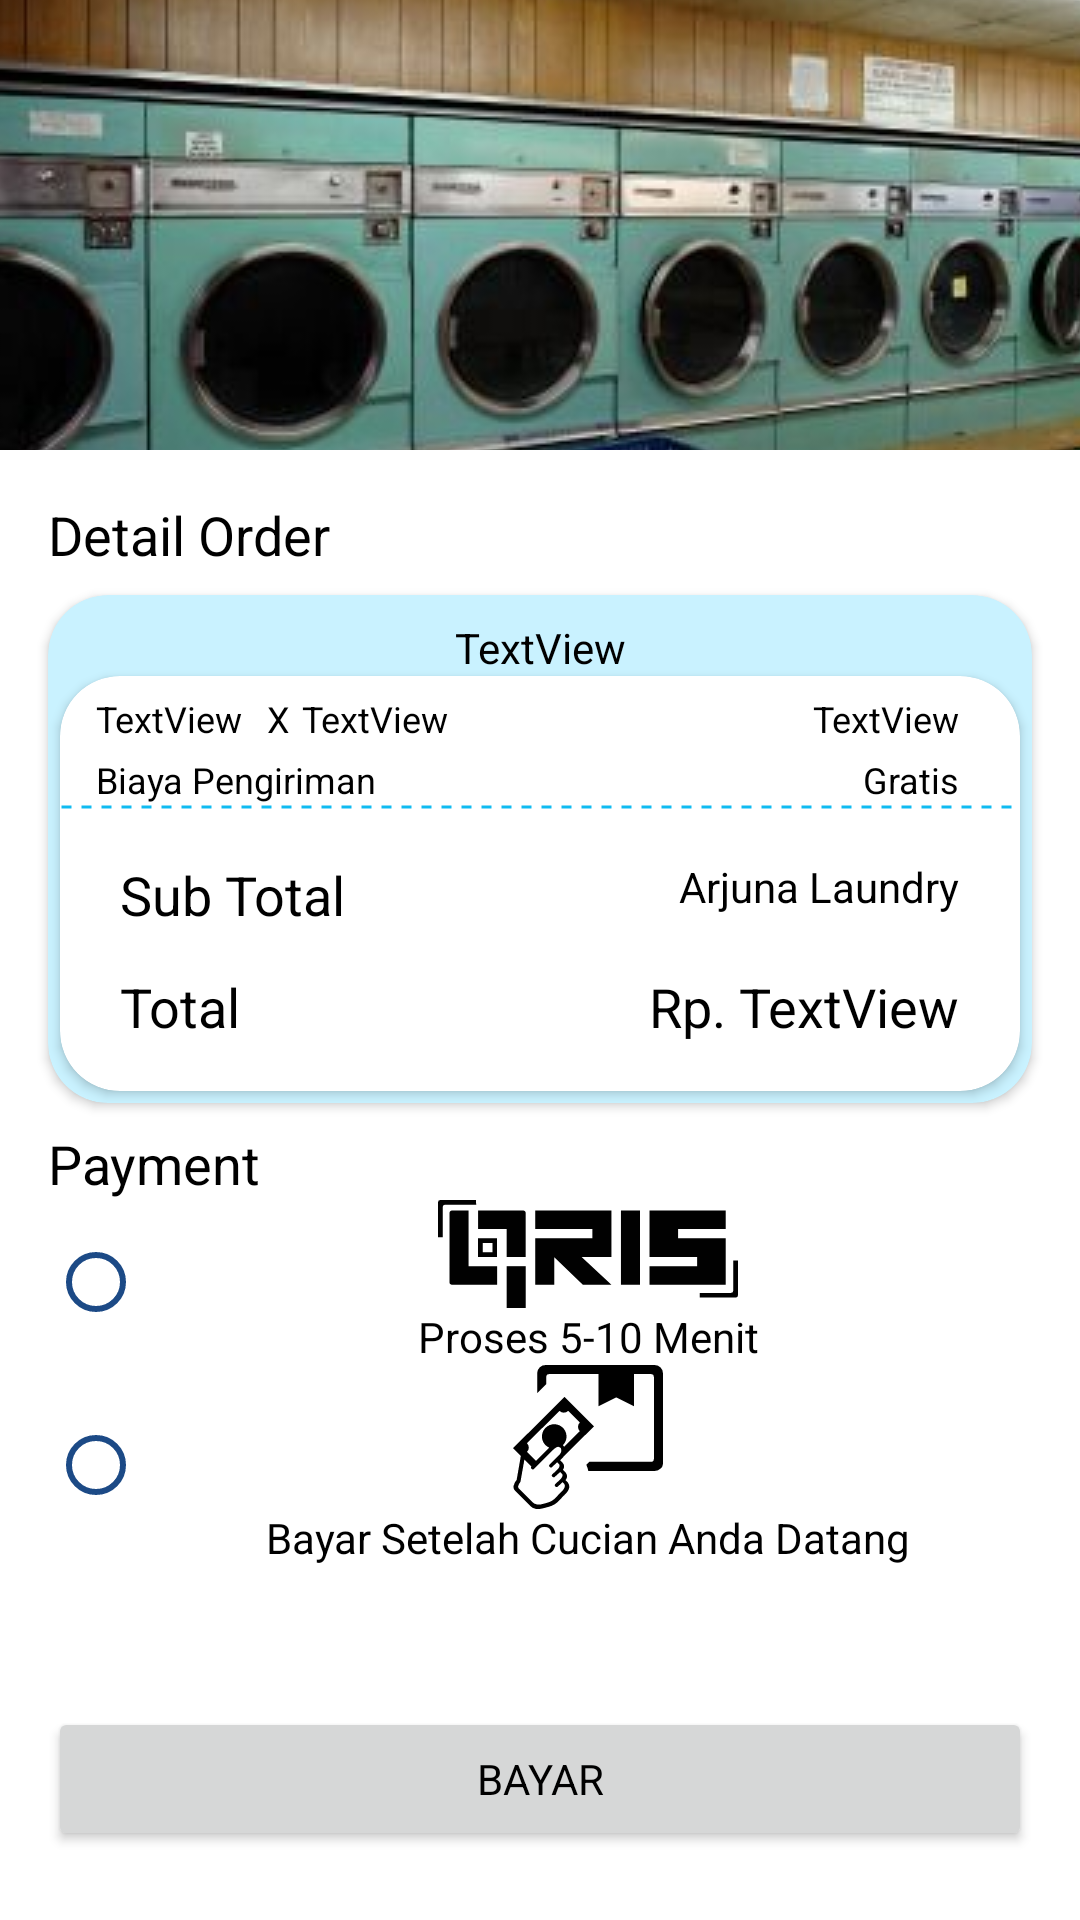

Layout XML and referenced resources for this Android screen:
<!-- AndroidManifest.xml: application theme Theme.WashWiseOlivia -->
<!-- res/layout/activity_check_out.xml -->
<?xml version="1.0" encoding="utf-8"?>
<RelativeLayout xmlns:android="http://schemas.android.com/apk/res/android"
    xmlns:app="http://schemas.android.com/apk/res-auto"
    xmlns:tools="http://schemas.android.com/tools"
    android:layout_width="match_parent"
    android:layout_height="match_parent"
    tools:context=".CheckOutActivity">

    <androidx.cardview.widget.CardView
        android:id="@+id/cvDetailOrder"
        android:layout_width="match_parent"
        android:layout_height="wrap_content"
        android:layout_below="@+id/textView24"
        android:layout_marginStart="16dp"
        android:layout_marginTop="8dp"
        android:layout_marginEnd="16dp"
        app:cardBackgroundColor="@color/biru"
        app:cardCornerRadius="20dp">

        <RelativeLayout
            android:layout_width="match_parent"
            android:layout_height="match_parent">

            <TextView
                android:id="@+id/textView15"
                android:layout_width="wrap_content"
                android:layout_height="wrap_content"
                android:layout_alignParentStart="true"
                android:layout_alignParentEnd="true"
                android:layout_marginStart="12dp"
                android:layout_marginTop="8dp"
                android:layout_marginEnd="12dp"
                android:gravity="center|clip_vertical"
                android:text="TextView" />

            <androidx.cardview.widget.CardView
                android:id="@+id/listDetail"

                android:layout_width="match_parent"
                android:layout_height="wrap_content"
                android:layout_below="@id/textView15"
                android:layout_alignParentBottom="false"
                android:layout_marginStart="4dp"
                android:layout_marginEnd="4dp"
                android:layout_marginBottom="4dp"
                app:cardCornerRadius="20dp">

                <RelativeLayout
                    android:layout_width="match_parent"
                    android:layout_height="wrap_content">

                    <TextView
                        android:id="@+id/textView36"
                        android:layout_width="wrap_content"
                        android:layout_height="wrap_content"
                        android:layout_alignTop="@+id/textView21"
                        android:layout_alignEnd="@+id/textView20"
                        android:layout_alignBottom="@+id/textView21"
                        android:text="@string/app_name" />

                    <View
                        android:id="@+id/divider2"
                        android:layout_width="match_parent"
                        android:layout_height="2dp"
                        android:layout_below="@+id/textView32"
                        android:background="@drawable/div_putus" />

                    <TextView
                        android:id="@+id/textView32"
                        android:layout_width="wrap_content"
                        android:layout_height="wrap_content"
                        android:layout_below="@+id/textView60"
                        android:layout_alignStart="@+id/textView60"
                        android:layout_marginTop="4dp"
                        android:text="@string/biaya_pengiriman"
                        android:textSize="12sp" />

                    <TextView
                        android:id="@+id/textView20"
                        android:layout_width="wrap_content"
                        android:layout_height="wrap_content"
                        android:layout_alignTop="@+id/textView32"
                        android:layout_alignEnd="@id/textView59"
                        android:text="Gratis"
                        android:textSize="12sp" />

                    <TextView
                        android:id="@+id/textView21"
                        android:layout_width="wrap_content"
                        android:layout_height="wrap_content"
                        android:layout_below="@+id/divider2"
                        android:layout_alignParentStart="true"
                        android:layout_marginStart="20dp"
                        android:layout_marginTop="16dp"
                        android:text="Sub Total"
                        android:textSize="18sp" />

                    <TextView
                        android:id="@+id/textView22"
                        android:layout_width="wrap_content"
                        android:layout_height="wrap_content"
                        android:layout_below="@+id/textView21"
                        android:layout_alignStart="@+id/textView21"
                        android:layout_marginTop="13dp"
                        android:layout_marginBottom="16dp"
                        android:text="@string/total"
                        android:textSize="18sp" />

                    <TextView
                        android:id="@+id/textView23"
                        android:layout_width="wrap_content"
                        android:layout_height="wrap_content"
                        android:layout_alignTop="@+id/textView22"
                        android:layout_alignEnd="@+id/textView36"
                        android:layout_alignBottom="@+id/textView22"
                        android:gravity="center"
                        android:text="TextView"
                        android:textSize="18sp" />

                    <TextView
                        android:id="@+id/textView65"
                        android:layout_width="wrap_content"
                        android:layout_height="wrap_content"
                        android:layout_alignTop="@+id/textView22"
                        android:layout_alignBottom="@+id/textView22"
                        android:layout_toStartOf="@+id/textView23"
                        android:gravity="center"
                        android:text="Rp. "
                        android:textSize="18sp" />

                    <TextView
                        android:id="@+id/textView59"
                        android:layout_width="wrap_content"
                        android:layout_height="wrap_content"
                        android:layout_alignParentEnd="true"
                        android:layout_marginTop="6dp"
                        android:layout_marginEnd="20dp"
                        android:text="TextView"
                        android:textSize="12sp" />

                    <TextView
                        android:id="@+id/textView67"
                        android:layout_width="wrap_content"
                        android:layout_height="wrap_content"
                        android:layout_marginStart="4dp"
                        android:layout_marginTop="6dp"
                        android:layout_toEndOf="@+id/textView61"
                        android:text="TextView"
                        android:textSize="12sp" />

                    <TextView
                        android:id="@+id/textView60"
                        android:layout_width="wrap_content"
                        android:layout_height="wrap_content"
                        android:layout_alignParentStart="true"
                        android:layout_alignParentTop="true"
                        android:layout_marginStart="12dp"
                        android:layout_marginTop="6dp"
                        android:text="TextView"
                        android:textSize="12sp" />

                    <TextView
                        android:id="@+id/textView61"
                        android:layout_width="wrap_content"
                        android:layout_height="wrap_content"
                        android:layout_alignTop="@+id/textView60"
                        android:layout_marginStart="8dp"
                        android:layout_toEndOf="@+id/textView60"
                        android:text="X"
                        android:textSize="12sp" />

                </RelativeLayout>
            </androidx.cardview.widget.CardView>
        </RelativeLayout>
    </androidx.cardview.widget.CardView>

    <ImageView
        android:id="@+id/imageView13"
        android:layout_width="wrap_content"
        android:layout_height="150dp"
        android:layout_alignParentStart="true"
        android:layout_alignParentTop="true"
        android:layout_alignParentEnd="true"
        android:contentDescription="@string/app_name"
        android:scaleType="center"
        android:src="@drawable/pictures" />

    <TextView
        android:id="@+id/textView24"
        android:layout_width="wrap_content"
        android:layout_height="wrap_content"
        android:layout_below="@+id/imageView13"
        android:layout_alignParentStart="true"
        android:layout_marginStart="16dp"
        android:layout_marginTop="16dp"
        android:text="Detail Order"
        android:textSize="18sp" />

    <TextView
        android:id="@+id/textView28"
        android:layout_width="wrap_content"
        android:layout_height="wrap_content"
        android:layout_below="@+id/cvDetailOrder"
        android:layout_alignStart="@+id/cvDetailOrder"
        android:layout_marginTop="8dp"
        android:text="Payment"
        android:textSize="18sp" />

    <RadioGroup
        android:id="@+id/radioGroup"
        style="@style/RadioButtonHover"
        android:layout_width="wrap_content"
        android:layout_height="wrap_content"
        android:layout_below="@+id/textView28"
        android:layout_alignStart="@+id/textView28"
        android:layout_alignEnd="@+id/cvDetailOrder"
        android:orientation="vertical">


        <RadioButton
            android:id="@+id/radioButton"
            android:layout_width="match_parent"
            android:layout_height="wrap_content"
            android:buttonTint="@color/navy"
            android:checked="false"
            android:drawableTop="@drawable/qris"
            android:text="Proses 5-10 Menit"
            android:textAlignment="center" />

        <RadioButton
            android:id="@+id/radioButton2"
            android:layout_width="match_parent"
            android:layout_height="wrap_content"
            android:buttonTint="@color/navy"
            android:drawableTop="@drawable/cash_on_delivery_icon"
            android:text="Bayar Setelah Cucian Anda Datang"
            android:textAlignment="center" />


    </RadioGroup>

    <Button
        android:id="@+id/button2"
        android:layout_width="wrap_content"
        android:layout_height="wrap_content"
        android:layout_alignStart="@+id/cvDetailOrder"
        android:layout_alignEnd="@+id/cvDetailOrder"
        android:layout_alignParentBottom="true"
        android:layout_marginStart="0dp"
        android:layout_marginEnd="0dp"
        android:layout_marginBottom="23dp"
        android:text="Bayar" />
</RelativeLayout>
<!-- resources referenced by this layout -->
<resources>
  <color name="biru">#C9F2FF</color>
  <color name="navy">#1C4A86</color>
  <!-- drawable cash_on_delivery_icon: vector/xml drawable (drawable, 2522 chars, omitted) -->
  <!-- drawable div_putus (drawable) -->
  <shape xmlns:android="http://schemas.android.com/apk/res/android"
      android:shape="line">
  
      <stroke
          android:color="#10BBF1"
          android:dashWidth="10px"
          android:dashGap="10px"
          android:width="1dp"/>
  </shape>
  <!-- drawable pictures: jpg bitmap (drawable, 39520 bytes) -->
  <!-- drawable qris (drawable) -->
  <vector xmlns:android="http://schemas.android.com/apk/res/android"
      android:width="100dp"
      android:height="36dp"
      android:viewportWidth="300"
      android:viewportHeight="110.71">
    <path
        android:pathData="M287.71,67.86l0,-9.53l0,-19.04l-28.57,0l-19.05,0l0,-9.53l47.62,0l0,-19.05l-47.62,0l-28.57,0l0,19.05l0,9.53l0,19.04l28.57,0l19.05,0l0,9.53l-47.62,0l0,19.05l47.62,0l28.57,0l0,-19.05z"
        android:fillColor="#010101"/>
    <path
        android:pathData="M182.95,10.71h19.05v76.19h-19.05z"
        android:fillColor="#010101"/>
    <path
        android:pathData="M97.24,10.71l0,19.05l57.14,0l0,9.53l-38.1,0l-19.04,0l0,19.04l0,28.58l19.04,0l0,-28.29l28.58,28.29l28.57,0l-29.81,-28.58l10.76,0l19.05,0l0,-19.04l0,-9.53l0,-19.05l-19.05,0l-57.14,0z"
        android:fillColor="#010101"/>
    <path
        android:pathData="M40.09,58.33h19v-19h-19ZM44.86,44.05h9.52v9.52L44.86,53.57Z"
        android:fillColor="#010101"/>
    <path
        android:pathData="M30.57,10.71H13.9a2.41,2.41 0,0 0,-1.68 0.7,2.38 2.38,0 0,0 -0.7,1.69V84.52a2.38,2.38 0,0 0,0.7 1.69,2.4 2.4,0 0,0 1.68,0.69H59.14v-19H30.57Z"
        android:fillColor="#010101"/>
    <path
        android:pathData="M85.33,10.71H40.09V29.76H68.67V58.33h19V13.1A2.41,2.41 0,0 0,87 11.41,2.44 2.44,0 0,0 85.33,10.71Z"
        android:fillColor="#010101"/>
    <path
        android:pathData="M68.67,67.86h19.05v42.86h-19.05z"
        android:fillColor="#010101"/>
    <path
        android:pathData="M38.1,0H2.38A2.39,2.39 0,0 0,0 2.38V38.1H4.76v-31A2.39,2.39 0,0 1,7.14 4.76h31Z"
        android:fillColor="#010101"/>
    <path
        android:pathData="M295.24,61.9v31a2.39,2.39 0,0 1,-2.38 2.38h-31V100h35.72A2.39,2.39 0,0 0,300 97.62V61.9Z"
        android:fillColor="#010101"/>
  </vector>
  <string name="app_name">Arjuna Laundry</string>
  <string name="biaya_pengiriman">Biaya Pengiriman</string>
  <string name="total">Total</string>
  <style name="RadioButtonHover">
          <item name="android:background">@drawable/radio_button_hover</item>
      </style>
  <style name="Theme.WashWiseOlivia" parent="Theme.MaterialComponents.DayNight.DarkActionBar">
          
          <item name="colorPrimary">@color/navy</item>
          <item name="colorPrimaryVariant">@color/biru</item>
          <item name="colorOnPrimary">@color/white</item>
          
          <item name="colorSecondary">@color/teal_200</item>
          <item name="colorSecondaryVariant">@color/teal_700</item>
          <item name="colorOnSecondary">@color/black</item>
          
          <item name="android:statusBarColor">@color/navy</item>
  
          
          <item name="android:textColor">@color/black</item>
          <item name="fontFamily">@font/poppins_medium</item>
      </style>
  <!-- drawable radio_button_hover (drawable) -->
  <?xml version="1.0" encoding="utf-8"?>
  <selector xmlns:android="http://schemas.android.com/apk/res/android">
      <item android:state_checked="true" android:state_hovered="true">
          <shape>
              <solid android:color="#D1D3D6" />
          </shape>
      </item>
      <item android:state_hovered="true">
          <shape>
              <solid android:color="#cccccc" />
          </shape>
      </item>
  </selector>
  <color name="white">#FFFFFFFF</color>
  <color name="teal_200">#FF03DAC5</color>
  <color name="teal_700">#FF018786</color>
  <color name="black">#FF000000</color>
</resources>
